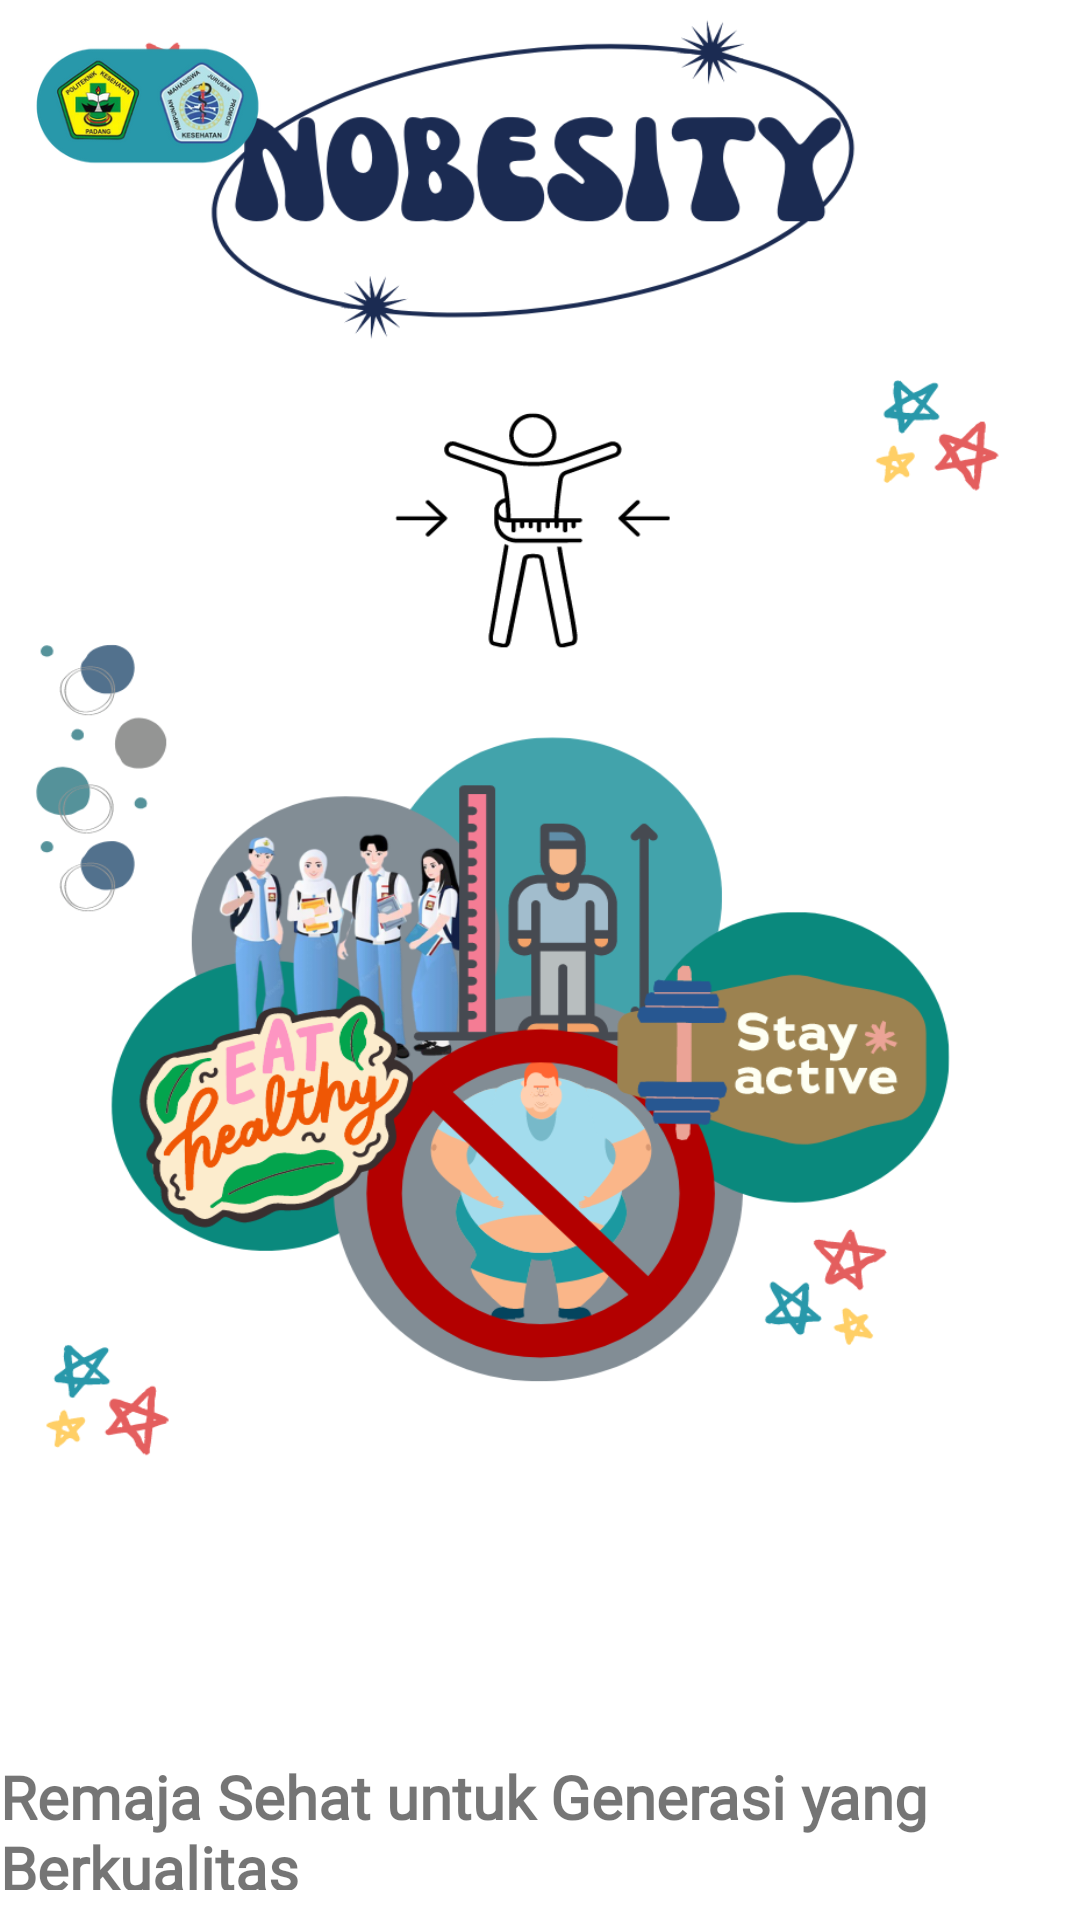

Produce the Android XML layout that renders to this screen, including the resource entries it uses.
<!-- AndroidManifest.xml: application theme Theme.Gizi -->
<!-- res/layout/activity_main.xml -->
<?xml version="1.0" encoding="utf-8"?>
<LinearLayout xmlns:android="http://schemas.android.com/apk/res/android"
    xmlns:app="http://schemas.android.com/apk/res-auto"
    xmlns:tools="http://schemas.android.com/tools"
    android:layout_width="match_parent"
    android:layout_height="match_parent"
    android:orientation="vertical"
    android:background="@drawable/latar1"
    tools:context=".MainActivity">
    <ImageView
        android:id="@+id/logo"
        android:layout_width="150dp"
        android:layout_height="100dp"
        android:layout_gravity="start"
        android:scaleType="fitXY"
        android:layout_marginStart="-20dp"
        android:layout_marginTop="-15dp"
        android:src="@drawable/logokampus"
        android:fontFamily="@font/limelight"
        android:textColorLink="#FFFFFF" />
    <TextView
        android:layout_width="wrap_content"
        android:layout_height="wrap_content"
        android:layout_marginBottom="10dp"
        android:fontFamily="@font/dancing_script"
        android:text="@string/capt3"
        android:layout_marginTop="500dp"
        android:textStyle="bold"
        android:textSize="20dp"
        android:layout_gravity="center_horizontal"
        />

    <ImageButton
        android:id="@+id/button"
        android:layout_width="200dp"
        android:layout_height="wrap_content"
        android:layout_gravity="center_horizontal"
        android:layout_marginBottom="50dp"
        android:background="@drawable/getstart"
        android:fontFamily="@font/limelight"
        android:text="GET STARTED"
        android:textColorLink="#FFFFFF" />

</LinearLayout>
<!-- resources referenced by this layout -->
<resources>
  <!-- drawable getstart: png bitmap (drawable-v24, 17384 bytes) -->
  <!-- drawable latar1: png bitmap (drawable-v24, 216506 bytes) -->
  <!-- drawable logokampus: png bitmap (drawable, 44096 bytes) -->
  <string name="capt3">Remaja Sehat untuk Generasi yang Berkualitas</string>
  <style name="Theme.Gizi" parent="Theme.MaterialComponents.DayNight.NoActionBar">
          
          <item name="colorPrimary">@color/purple_500</item>
          <item name="colorPrimaryVariant">@color/purple_700</item>
          <item name="colorOnPrimary">@color/white</item>
          
          <item name="colorSecondary">@color/teal_200</item>
          <item name="colorSecondaryVariant">@color/teal_700</item>
          <item name="colorOnSecondary">@color/black</item>
          
          <item name="android:statusBarColor" tools:targetApi="l">?attr/colorPrimaryVariant</item>
          
      </style>
  <!-- not gathered from this repository: default colours our renderer supplied (Android Studio template values) -->
  <color name="purple_500">#FF6200EE</color>
  <color name="purple_700">#FF3700B3</color>
  <color name="teal_200">#FF03DAC5</color>
  <color name="teal_700">#FF018786</color>
  <color name="black">#FF000000</color>
  <color name="white">#FFFFFFFF</color>
</resources>
